Dataset: dataset (GitHub, shoaibk-exe/employee-tracking). Classes: empty, occupied.

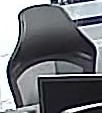
Label: empty

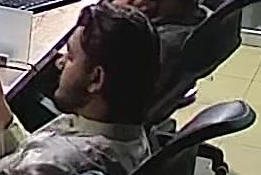
Label: occupied

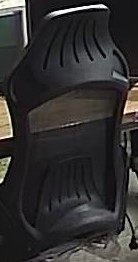
Label: empty

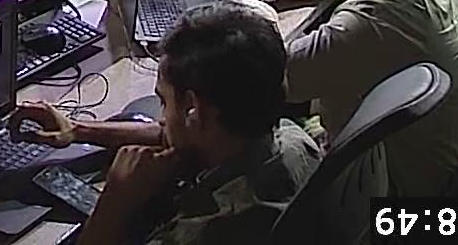
Label: occupied

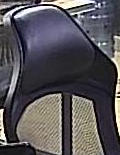
Label: empty

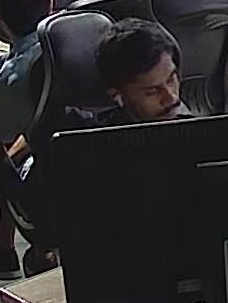
Label: occupied
